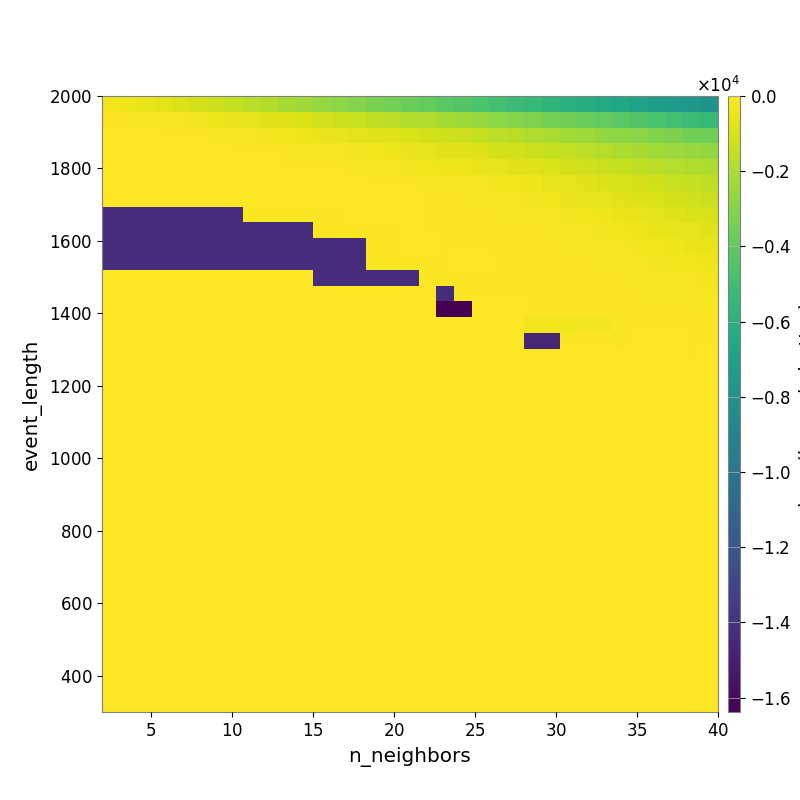

Source data for this figure (header and first rows):
-3.250088476362698771e+02, -4.313679066996729716e+02, -5.689435309303650001e+02, -6.868108035284814150e+02, -8.576722270790531866e+02, -1.051117888538611851e+03, -1.213600883340805012e+03, -1.436486888692057619e+03, -1.666010101901867984e+03, -1.896866834149742772e+03, -2.132246420520700212e+03, -2.393983827050338277e+03, -2.578821222088909508e+03, -2.813287043513899334e+03, -3.037649817987996812e+03, -3.277034476854509649e+03, -3.453793556066897963e+03, -3.661544634082501489e+03, -3.896992460128414677e+03, -4.169944854357614531e+03, -4.411493600552423231e+03, -4.651797961041985218e+03, -4.886999574973767267e+03, -5.161946613607314248e+03
-8.527354676541580147e+01, -1.041806155920331491e+02, -1.388627947872761865e+02, -1.973523294400885959e+02, -2.478940572433366469e+02, -3.006772348153524490e+02, -3.945931287617970042e+02, -4.736266378969996254e+02, -5.864620077431065965e+02, -7.133376950619807531e+02, -8.277601827380080977e+02, -9.571974458748153438e+02, -1.127167368441646886e+03, -1.243008558413379433e+03, -1.375745668776577759e+03, -1.548682519835362882e+03, -1.695109374374525942e+03, -1.856445923167550063e+03, -1.963965901238453171e+03, -2.177707643637183992e+03, -2.393534107644273718e+03, -2.552601861438714877e+03, -2.767796344100901479e+03, -2.954167181472517768e+03
-5.230488259339211510e+01, -5.946380164139874580e+01, -6.328448725415390896e+01, -8.740945669124435824e+01, -1.036238883976640892e+02, -1.086601835554196782e+02, -1.334896532550591246e+02, -1.703011754105740181e+02, -1.994735893204322394e+02, -2.846591283567186110e+02, -3.553151846521623156e+02, -4.208210970550031220e+02, -4.872222153496392139e+02, -5.659048660917929965e+02, -6.596374273916284210e+02, -7.439624306066352801e+02, -8.272453357661147493e+02, -9.397441767553364116e+02, -1.059389391898205531e+03, -1.169776307988453709e+03, -1.323016536334843522e+03, -1.464022974277959293e+03, -1.625827474003590396e+03, -1.786371972245731740e+03
-4.346342302575786931e+01, -4.593715271554606261e+01, -4.593715271554606261e+01, -4.806278677676643696e+01, -5.865028834992589424e+01, -5.842460794690607884e+01, -5.842460794690607884e+01, -6.802247256928110630e+01, -7.235734644801837590e+01, -8.716708165491267835e+01, -1.250670847106001276e+02, -1.874275680799704560e+02, -2.352544799596747396e+02, -2.555745917632521866e+02, -3.150359027232630069e+02, -3.728840649386400514e+02, -4.211836108928896465e+02, -4.946002660593745190e+02, -6.036061805048569795e+02, -7.060066903692555798e+02, -7.803783111494587956e+02, -8.954797124192477895e+02, -1.027551467840682108e+03, -1.144054493390212883e+03
-3.735399220497388484e+01, -3.735399220497388484e+01, -3.735399220497388484e+01, -3.906309322833388364e+01, -4.436970258494987718e+01, -4.436970258494987718e+01, -4.653755161130178664e+01, -5.236979351963128693e+01, -5.870666937376826411e+01, -6.131732166588051314e+01, -6.817152946816194969e+01, -8.109965658428336610e+01, -9.598218493711215160e+01, -1.138364170396966273e+02, -1.434535083603041983e+02, -1.647717188278801927e+02, -2.093894703064507326e+02, -2.610825952151108709e+02, -3.294253375820484280e+02, -3.998170234879510758e+02, -4.460908937301800279e+02, -5.329893812079479858e+02, -6.031353887660404780e+02, -7.110008540118175233e+02
-3.530651381808541345e+01, -3.530651381808541345e+01, -3.530651381808541345e+01, -3.625388751093166917e+01, -3.831621399613698742e+01, -3.831621399613698742e+01, -3.598369416954934508e+01, -3.883515962585716608e+01, -3.883515962585716608e+01, -4.185180166625773523e+01, -4.508232889173895330e+01, -4.508232889173895330e+01, -4.686205730260472535e+01, -5.218604566418904511e+01, -6.308353789675544476e+01, -7.120193964770822959e+01, -9.316592757152396587e+01, -1.076235701510649392e+02, -1.513445331502724116e+02, -1.724030770070125698e+02, -2.066695416973516046e+02, -2.548753051428909089e+02, -3.067446330391993570e+02, -3.789843186255748719e+02
-4.376357750580787354e+01, -4.376357750580787354e+01, -4.376357750580787354e+01, -3.674470051906992296e+01, -3.674470051906992296e+01, -3.674470051906992296e+01, -3.674470051906992296e+01, -3.674470051906992296e+01, -3.938160856919372321e+01, -3.938160856919372321e+01, -4.306289025768067091e+01, -4.306289025768067091e+01, -4.306289025768067091e+01, -4.306289025768067091e+01, -4.589309886082494216e+01, -4.868166709132288617e+01, -5.835568395934107855e+01, -6.269581244637348050e+01, -7.530684172982314806e+01, -8.575165437201519580e+01, -1.086138396463045268e+02, -1.384154424721830878e+02, -1.743600967226908267e+02, -2.145841368262971685e+02
-1.426018144405482963e+04, -1.426018144405482963e+04, -1.426018144405482963e+04, -1.426018144405482963e+04, -1.426018144405482963e+04, -1.426018144405482963e+04, -1.426018144405482963e+04, -1.426018144405482963e+04, -6.947082315192447766e+01, -6.947082315192447766e+01, -6.947082315192447766e+01, -6.947082315192447766e+01, -6.947082315192447766e+01, -6.947082315192447766e+01, -5.577704390568278825e+01, -6.076081139476294624e+01, -6.076081139476294624e+01, -6.364487457916287383e+01, -6.634082054420349550e+01, -7.391315865481897163e+01, -7.965843921784184545e+01, -9.258711839342134908e+01, -1.160519565051024813e+02, -1.323621904645852396e+02
-1.426018144405482963e+04, -1.426018144405482963e+04, -1.426018144405482963e+04, -1.426018144405482963e+04, -1.426018144405482963e+04, -1.426018144405482963e+04, -1.426018144405482963e+04, -1.426018144405482963e+04, -1.426018144405482963e+04, -1.426018144405482963e+04, -1.426018144405482963e+04, -1.426018144405482963e+04, -6.947082315192447766e+01, -6.947082315192447766e+01, -6.947082315192447766e+01, -6.947082315192447766e+01, -6.947082315192447766e+01, -6.202202056986797629e+01, -6.699543272473819400e+01, -7.300836302663782362e+01, -7.124903667419845021e+01, -8.395524662365237134e+01, -8.536181262818267612e+01, -9.119775938707044816e+01
-1.427710579769339711e+04, -1.427710579769339711e+04, -1.427710579769339711e+04, -1.427710579769339711e+04, -1.427710579769339711e+04, -1.427710579769339711e+04, -1.427710579769339711e+04, -1.427710579769339711e+04, -1.427710579769339711e+04, -1.427710579769339711e+04, -1.427710579769339711e+04, -1.427710579769339711e+04, -1.426018144405482963e+04, -1.426018144405482963e+04, -1.426018144405482963e+04, -6.947082315192447766e+01, -6.947082315192447766e+01, -5.577704390568278825e+01, -6.076081139476294624e+01, -6.699543272473819400e+01, -6.589166489865381493e+01, -7.022590267706894451e+01, -7.574218662818937275e+01, -8.245929706535886794e+01
-1.430086752267005977e+04, -1.430086752267005977e+04, -1.430086752267005977e+04, -1.430086752267005977e+04, -1.430086752267005977e+04, -1.430086752267005977e+04, -1.430086752267005977e+04, -1.430086752267005977e+04, -1.430086752267005977e+04, -1.430086752267005977e+04, -1.430086752267005977e+04, -1.430086752267005977e+04, -1.426018144405482963e+04, -1.426018144405482963e+04, -1.426018144405482963e+04, -6.947082315192447766e+01, -6.947082315192447766e+01, -6.947082315192447766e+01, -6.947082315192447766e+01, -6.947082315192447766e+01, -5.426997696986274633e+01, -5.426997696986274633e+01, -6.522123928066743304e+01, -8.043100843303379577e+01
0.000000000000000000e+00, 0.000000000000000000e+00, 0.000000000000000000e+00, 0.000000000000000000e+00, 0.000000000000000000e+00, 0.000000000000000000e+00, 0.000000000000000000e+00, 0.000000000000000000e+00, 0.000000000000000000e+00, 0.000000000000000000e+00, 0.000000000000000000e+00, 0.000000000000000000e+00, -1.426018144405482963e+04, -1.426018144405482963e+04, -1.426018144405482963e+04, -1.426018144405482963e+04, -1.426018144405482963e+04, -1.426018144405482963e+04, -6.947082315192447766e+01, -6.947082315192447766e+01, -6.947082315192447766e+01, -6.947082315192447766e+01, -7.821551527484616884e+01, -7.034193112191174180e+01
0.000000000000000000e+00, 0.000000000000000000e+00, 0.000000000000000000e+00, 0.000000000000000000e+00, 0.000000000000000000e+00, 0.000000000000000000e+00, 0.000000000000000000e+00, 0.000000000000000000e+00, 0.000000000000000000e+00, 0.000000000000000000e+00, 0.000000000000000000e+00, 0.000000000000000000e+00, 0.000000000000000000e+00, 0.000000000000000000e+00, 0.000000000000000000e+00, 0.000000000000000000e+00, 0.000000000000000000e+00, 0.000000000000000000e+00, 0.000000000000000000e+00, -1.426018144405482963e+04, -6.947082315192447766e+01, -6.947082315192447766e+01, -6.947082315192447766e+01, -6.947082315192447766e+01
0.000000000000000000e+00, 0.000000000000000000e+00, 0.000000000000000000e+00, 0.000000000000000000e+00, 0.000000000000000000e+00, 0.000000000000000000e+00, 0.000000000000000000e+00, 0.000000000000000000e+00, 0.000000000000000000e+00, 0.000000000000000000e+00, 0.000000000000000000e+00, 0.000000000000000000e+00, 0.000000000000000000e+00, 0.000000000000000000e+00, 0.000000000000000000e+00, 0.000000000000000000e+00, 0.000000000000000000e+00, 0.000000000000000000e+00, 0.000000000000000000e+00, -1.638374084472656250e+04, -1.638374084472656250e+04, -1.134984047946915098e+01, -1.134984047946915098e+01, -1.134984047946915098e+01
0.000000000000000000e+00, 0.000000000000000000e+00, 0.000000000000000000e+00, 0.000000000000000000e+00, 0.000000000000000000e+00, 0.000000000000000000e+00, 0.000000000000000000e+00, 0.000000000000000000e+00, 0.000000000000000000e+00, 0.000000000000000000e+00, 0.000000000000000000e+00, 0.000000000000000000e+00, 0.000000000000000000e+00, 0.000000000000000000e+00, 0.000000000000000000e+00, 0.000000000000000000e+00, 0.000000000000000000e+00, 0.000000000000000000e+00, 0.000000000000000000e+00, 0.000000000000000000e+00, 0.000000000000000000e+00, 0.000000000000000000e+00, 0.000000000000000000e+00, 0.000000000000000000e+00
0.000000000000000000e+00, 0.000000000000000000e+00, 0.000000000000000000e+00, 0.000000000000000000e+00, 0.000000000000000000e+00, 0.000000000000000000e+00, 0.000000000000000000e+00, 0.000000000000000000e+00, 0.000000000000000000e+00, 0.000000000000000000e+00, 0.000000000000000000e+00, 0.000000000000000000e+00, 0.000000000000000000e+00, 0.000000000000000000e+00, 0.000000000000000000e+00, 0.000000000000000000e+00, 0.000000000000000000e+00, 0.000000000000000000e+00, 0.000000000000000000e+00, 0.000000000000000000e+00, 0.000000000000000000e+00, 0.000000000000000000e+00, 0.000000000000000000e+00, 0.000000000000000000e+00
0.000000000000000000e+00, 0.000000000000000000e+00, 0.000000000000000000e+00, 0.000000000000000000e+00, 0.000000000000000000e+00, 0.000000000000000000e+00, 0.000000000000000000e+00, 0.000000000000000000e+00, 0.000000000000000000e+00, 0.000000000000000000e+00, 0.000000000000000000e+00, 0.000000000000000000e+00, 0.000000000000000000e+00, 0.000000000000000000e+00, 0.000000000000000000e+00, 0.000000000000000000e+00, 0.000000000000000000e+00, 0.000000000000000000e+00, 0.000000000000000000e+00, 0.000000000000000000e+00, 0.000000000000000000e+00, 0.000000000000000000e+00, 0.000000000000000000e+00, 0.000000000000000000e+00
0.000000000000000000e+00, 0.000000000000000000e+00, 0.000000000000000000e+00, 0.000000000000000000e+00, 0.000000000000000000e+00, 0.000000000000000000e+00, 0.000000000000000000e+00, 0.000000000000000000e+00, 0.000000000000000000e+00, 0.000000000000000000e+00, 0.000000000000000000e+00, 0.000000000000000000e+00, 0.000000000000000000e+00, 0.000000000000000000e+00, 0.000000000000000000e+00, 0.000000000000000000e+00, 0.000000000000000000e+00, 0.000000000000000000e+00, 0.000000000000000000e+00, 0.000000000000000000e+00, 0.000000000000000000e+00, 0.000000000000000000e+00, 0.000000000000000000e+00, 0.000000000000000000e+00
0.000000000000000000e+00, 0.000000000000000000e+00, 0.000000000000000000e+00, 0.000000000000000000e+00, 0.000000000000000000e+00, 0.000000000000000000e+00, 0.000000000000000000e+00, 0.000000000000000000e+00, 0.000000000000000000e+00, 0.000000000000000000e+00, 0.000000000000000000e+00, 0.000000000000000000e+00, 0.000000000000000000e+00, 0.000000000000000000e+00, 0.000000000000000000e+00, 0.000000000000000000e+00, 0.000000000000000000e+00, 0.000000000000000000e+00, 0.000000000000000000e+00, 0.000000000000000000e+00, 0.000000000000000000e+00, 0.000000000000000000e+00, 0.000000000000000000e+00, 0.000000000000000000e+00
0.000000000000000000e+00, 0.000000000000000000e+00, 0.000000000000000000e+00, 0.000000000000000000e+00, 0.000000000000000000e+00, 0.000000000000000000e+00, 0.000000000000000000e+00, 0.000000000000000000e+00, 0.000000000000000000e+00, 0.000000000000000000e+00, 0.000000000000000000e+00, 0.000000000000000000e+00, 0.000000000000000000e+00, 0.000000000000000000e+00, 0.000000000000000000e+00, 0.000000000000000000e+00, 0.000000000000000000e+00, 0.000000000000000000e+00, 0.000000000000000000e+00, 0.000000000000000000e+00, 0.000000000000000000e+00, 0.000000000000000000e+00, 0.000000000000000000e+00, 0.000000000000000000e+00
0.000000000000000000e+00, 0.000000000000000000e+00, 0.000000000000000000e+00, 0.000000000000000000e+00, 0.000000000000000000e+00, 0.000000000000000000e+00, 0.000000000000000000e+00, 0.000000000000000000e+00, 0.000000000000000000e+00, 0.000000000000000000e+00, 0.000000000000000000e+00, 0.000000000000000000e+00, 0.000000000000000000e+00, 0.000000000000000000e+00, 0.000000000000000000e+00, 0.000000000000000000e+00, 0.000000000000000000e+00, 0.000000000000000000e+00, 0.000000000000000000e+00, 0.000000000000000000e+00, 0.000000000000000000e+00, 0.000000000000000000e+00, 0.000000000000000000e+00, 0.000000000000000000e+00
0.000000000000000000e+00, 0.000000000000000000e+00, 0.000000000000000000e+00, 0.000000000000000000e+00, 0.000000000000000000e+00, 0.000000000000000000e+00, 0.000000000000000000e+00, 0.000000000000000000e+00, 0.000000000000000000e+00, 0.000000000000000000e+00, 0.000000000000000000e+00, 0.000000000000000000e+00, 0.000000000000000000e+00, 0.000000000000000000e+00, 0.000000000000000000e+00, 0.000000000000000000e+00, 0.000000000000000000e+00, 0.000000000000000000e+00, 0.000000000000000000e+00, 0.000000000000000000e+00, 0.000000000000000000e+00, 0.000000000000000000e+00, 0.000000000000000000e+00, 0.000000000000000000e+00
0.000000000000000000e+00, 0.000000000000000000e+00, 0.000000000000000000e+00, 0.000000000000000000e+00, 0.000000000000000000e+00, 0.000000000000000000e+00, 0.000000000000000000e+00, 0.000000000000000000e+00, 0.000000000000000000e+00, 0.000000000000000000e+00, 0.000000000000000000e+00, 0.000000000000000000e+00, 0.000000000000000000e+00, 0.000000000000000000e+00, 0.000000000000000000e+00, 0.000000000000000000e+00, 0.000000000000000000e+00, 0.000000000000000000e+00, 0.000000000000000000e+00, 0.000000000000000000e+00, 0.000000000000000000e+00, 0.000000000000000000e+00, 0.000000000000000000e+00, 0.000000000000000000e+00
0.000000000000000000e+00, 0.000000000000000000e+00, 0.000000000000000000e+00, 0.000000000000000000e+00, 0.000000000000000000e+00, 0.000000000000000000e+00, 0.000000000000000000e+00, 0.000000000000000000e+00, 0.000000000000000000e+00, 0.000000000000000000e+00, 0.000000000000000000e+00, 0.000000000000000000e+00, 0.000000000000000000e+00, 0.000000000000000000e+00, 0.000000000000000000e+00, 0.000000000000000000e+00, 0.000000000000000000e+00, 0.000000000000000000e+00, 0.000000000000000000e+00, 0.000000000000000000e+00, 0.000000000000000000e+00, 0.000000000000000000e+00, 0.000000000000000000e+00, 0.000000000000000000e+00
0.000000000000000000e+00, 0.000000000000000000e+00, 0.000000000000000000e+00, 0.000000000000000000e+00, 0.000000000000000000e+00, 0.000000000000000000e+00, 0.000000000000000000e+00, 0.000000000000000000e+00, 0.000000000000000000e+00, 0.000000000000000000e+00, 0.000000000000000000e+00, 0.000000000000000000e+00, 0.000000000000000000e+00, 0.000000000000000000e+00, 0.000000000000000000e+00, 0.000000000000000000e+00, 0.000000000000000000e+00, 0.000000000000000000e+00, 0.000000000000000000e+00, 0.000000000000000000e+00, 0.000000000000000000e+00, 0.000000000000000000e+00, 0.000000000000000000e+00, 0.000000000000000000e+00
0.000000000000000000e+00, 0.000000000000000000e+00, 0.000000000000000000e+00, 0.000000000000000000e+00, 0.000000000000000000e+00, 0.000000000000000000e+00, 0.000000000000000000e+00, 0.000000000000000000e+00, 0.000000000000000000e+00, 0.000000000000000000e+00, 0.000000000000000000e+00, 0.000000000000000000e+00, 0.000000000000000000e+00, 0.000000000000000000e+00, 0.000000000000000000e+00, 0.000000000000000000e+00, 0.000000000000000000e+00, 0.000000000000000000e+00, 0.000000000000000000e+00, 0.000000000000000000e+00, 0.000000000000000000e+00, 0.000000000000000000e+00, 0.000000000000000000e+00, 0.000000000000000000e+00
0.000000000000000000e+00, 0.000000000000000000e+00, 0.000000000000000000e+00, 0.000000000000000000e+00, 0.000000000000000000e+00, 0.000000000000000000e+00, 0.000000000000000000e+00, 0.000000000000000000e+00, 0.000000000000000000e+00, 0.000000000000000000e+00, 0.000000000000000000e+00, 0.000000000000000000e+00, 0.000000000000000000e+00, 0.000000000000000000e+00, 0.000000000000000000e+00, 0.000000000000000000e+00, 0.000000000000000000e+00, 0.000000000000000000e+00, 0.000000000000000000e+00, 0.000000000000000000e+00, 0.000000000000000000e+00, 0.000000000000000000e+00, 0.000000000000000000e+00, 0.000000000000000000e+00
0.000000000000000000e+00, 0.000000000000000000e+00, 0.000000000000000000e+00, 0.000000000000000000e+00, 0.000000000000000000e+00, 0.000000000000000000e+00, 0.000000000000000000e+00, 0.000000000000000000e+00, 0.000000000000000000e+00, 0.000000000000000000e+00, 0.000000000000000000e+00, 0.000000000000000000e+00, 0.000000000000000000e+00, 0.000000000000000000e+00, 0.000000000000000000e+00, 0.000000000000000000e+00, 0.000000000000000000e+00, 0.000000000000000000e+00, 0.000000000000000000e+00, 0.000000000000000000e+00, 0.000000000000000000e+00, 0.000000000000000000e+00, 0.000000000000000000e+00, 0.000000000000000000e+00
0.000000000000000000e+00, 0.000000000000000000e+00, 0.000000000000000000e+00, 0.000000000000000000e+00, 0.000000000000000000e+00, 0.000000000000000000e+00, 0.000000000000000000e+00, 0.000000000000000000e+00, 0.000000000000000000e+00, 0.000000000000000000e+00, 0.000000000000000000e+00, 0.000000000000000000e+00, 0.000000000000000000e+00, 0.000000000000000000e+00, 0.000000000000000000e+00, 0.000000000000000000e+00, 0.000000000000000000e+00, 0.000000000000000000e+00, 0.000000000000000000e+00, 0.000000000000000000e+00, 0.000000000000000000e+00, 0.000000000000000000e+00, 0.000000000000000000e+00, 0.000000000000000000e+00
0.000000000000000000e+00, 0.000000000000000000e+00, 0.000000000000000000e+00, 0.000000000000000000e+00, 0.000000000000000000e+00, 0.000000000000000000e+00, 0.000000000000000000e+00, 0.000000000000000000e+00, 0.000000000000000000e+00, 0.000000000000000000e+00, 0.000000000000000000e+00, 0.000000000000000000e+00, 0.000000000000000000e+00, 0.000000000000000000e+00, 0.000000000000000000e+00, 0.000000000000000000e+00, 0.000000000000000000e+00, 0.000000000000000000e+00, 0.000000000000000000e+00, 0.000000000000000000e+00, 0.000000000000000000e+00, 0.000000000000000000e+00, 0.000000000000000000e+00, 0.000000000000000000e+00
0.000000000000000000e+00, 0.000000000000000000e+00, 0.000000000000000000e+00, 0.000000000000000000e+00, 0.000000000000000000e+00, 0.000000000000000000e+00, 0.000000000000000000e+00, 0.000000000000000000e+00, 0.000000000000000000e+00, 0.000000000000000000e+00, 0.000000000000000000e+00, 0.000000000000000000e+00, 0.000000000000000000e+00, 0.000000000000000000e+00, 0.000000000000000000e+00, 0.000000000000000000e+00, 0.000000000000000000e+00, 0.000000000000000000e+00, 0.000000000000000000e+00, 0.000000000000000000e+00, 0.000000000000000000e+00, 0.000000000000000000e+00, 0.000000000000000000e+00, 0.000000000000000000e+00
0.000000000000000000e+00, 0.000000000000000000e+00, 0.000000000000000000e+00, 0.000000000000000000e+00, 0.000000000000000000e+00, 0.000000000000000000e+00, 0.000000000000000000e+00, 0.000000000000000000e+00, 0.000000000000000000e+00, 0.000000000000000000e+00, 0.000000000000000000e+00, 0.000000000000000000e+00, 0.000000000000000000e+00, 0.000000000000000000e+00, 0.000000000000000000e+00, 0.000000000000000000e+00, 0.000000000000000000e+00, 0.000000000000000000e+00, 0.000000000000000000e+00, 0.000000000000000000e+00, 0.000000000000000000e+00, 0.000000000000000000e+00, 0.000000000000000000e+00, 0.000000000000000000e+00
0.000000000000000000e+00, 0.000000000000000000e+00, 0.000000000000000000e+00, 0.000000000000000000e+00, 0.000000000000000000e+00, 0.000000000000000000e+00, 0.000000000000000000e+00, 0.000000000000000000e+00, 0.000000000000000000e+00, 0.000000000000000000e+00, 0.000000000000000000e+00, 0.000000000000000000e+00, 0.000000000000000000e+00, 0.000000000000000000e+00, 0.000000000000000000e+00, 0.000000000000000000e+00, 0.000000000000000000e+00, 0.000000000000000000e+00, 0.000000000000000000e+00, 0.000000000000000000e+00, 0.000000000000000000e+00, 0.000000000000000000e+00, 0.000000000000000000e+00, 0.000000000000000000e+00
0.000000000000000000e+00, 0.000000000000000000e+00, 0.000000000000000000e+00, 0.000000000000000000e+00, 0.000000000000000000e+00, 0.000000000000000000e+00, 0.000000000000000000e+00, 0.000000000000000000e+00, 0.000000000000000000e+00, 0.000000000000000000e+00, 0.000000000000000000e+00, 0.000000000000000000e+00, 0.000000000000000000e+00, 0.000000000000000000e+00, 0.000000000000000000e+00, 0.000000000000000000e+00, 0.000000000000000000e+00, 0.000000000000000000e+00, 0.000000000000000000e+00, 0.000000000000000000e+00, 0.000000000000000000e+00, 0.000000000000000000e+00, 0.000000000000000000e+00, 0.000000000000000000e+00
0.000000000000000000e+00, 0.000000000000000000e+00, 0.000000000000000000e+00, 0.000000000000000000e+00, 0.000000000000000000e+00, 0.000000000000000000e+00, 0.000000000000000000e+00, 0.000000000000000000e+00, 0.000000000000000000e+00, 0.000000000000000000e+00, 0.000000000000000000e+00, 0.000000000000000000e+00, 0.000000000000000000e+00, 0.000000000000000000e+00, 0.000000000000000000e+00, 0.000000000000000000e+00, 0.000000000000000000e+00, 0.000000000000000000e+00, 0.000000000000000000e+00, 0.000000000000000000e+00, 0.000000000000000000e+00, 0.000000000000000000e+00, 0.000000000000000000e+00, 0.000000000000000000e+00
0.000000000000000000e+00, 0.000000000000000000e+00, 0.000000000000000000e+00, 0.000000000000000000e+00, 0.000000000000000000e+00, 0.000000000000000000e+00, 0.000000000000000000e+00, 0.000000000000000000e+00, 0.000000000000000000e+00, 0.000000000000000000e+00, 0.000000000000000000e+00, 0.000000000000000000e+00, 0.000000000000000000e+00, 0.000000000000000000e+00, 0.000000000000000000e+00, 0.000000000000000000e+00, 0.000000000000000000e+00, 0.000000000000000000e+00, 0.000000000000000000e+00, 0.000000000000000000e+00, 0.000000000000000000e+00, 0.000000000000000000e+00, 0.000000000000000000e+00, 0.000000000000000000e+00
0.000000000000000000e+00, 0.000000000000000000e+00, 0.000000000000000000e+00, 0.000000000000000000e+00, 0.000000000000000000e+00, 0.000000000000000000e+00, 0.000000000000000000e+00, 0.000000000000000000e+00, 0.000000000000000000e+00, 0.000000000000000000e+00, 0.000000000000000000e+00, 0.000000000000000000e+00, 0.000000000000000000e+00, 0.000000000000000000e+00, 0.000000000000000000e+00, 0.000000000000000000e+00, 0.000000000000000000e+00, 0.000000000000000000e+00, 0.000000000000000000e+00, 0.000000000000000000e+00, 0.000000000000000000e+00, 0.000000000000000000e+00, 0.000000000000000000e+00, 0.000000000000000000e+00
0.000000000000000000e+00, 0.000000000000000000e+00, 0.000000000000000000e+00, 0.000000000000000000e+00, 0.000000000000000000e+00, 0.000000000000000000e+00, 0.000000000000000000e+00, 0.000000000000000000e+00, 0.000000000000000000e+00, 0.000000000000000000e+00, 0.000000000000000000e+00, 0.000000000000000000e+00, 0.000000000000000000e+00, 0.000000000000000000e+00, 0.000000000000000000e+00, 0.000000000000000000e+00, 0.000000000000000000e+00, 0.000000000000000000e+00, 0.000000000000000000e+00, 0.000000000000000000e+00, 0.000000000000000000e+00, 0.000000000000000000e+00, 0.000000000000000000e+00, 0.000000000000000000e+00
0.000000000000000000e+00, 0.000000000000000000e+00, 0.000000000000000000e+00, 0.000000000000000000e+00, 0.000000000000000000e+00, 0.000000000000000000e+00, 0.000000000000000000e+00, 0.000000000000000000e+00, 0.000000000000000000e+00, 0.000000000000000000e+00, 0.000000000000000000e+00, 0.000000000000000000e+00, 0.000000000000000000e+00, 0.000000000000000000e+00, 0.000000000000000000e+00, 0.000000000000000000e+00, 0.000000000000000000e+00, 0.000000000000000000e+00, 0.000000000000000000e+00, 0.000000000000000000e+00, 0.000000000000000000e+00, 0.000000000000000000e+00, 0.000000000000000000e+00, 0.000000000000000000e+00
